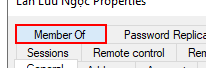
Task: VF.ProcessingAD
Workflow: OpenTabMemberOf

Step 1: click on the page tab 'Member Of' in window '*Properties' (mmc.exe)
